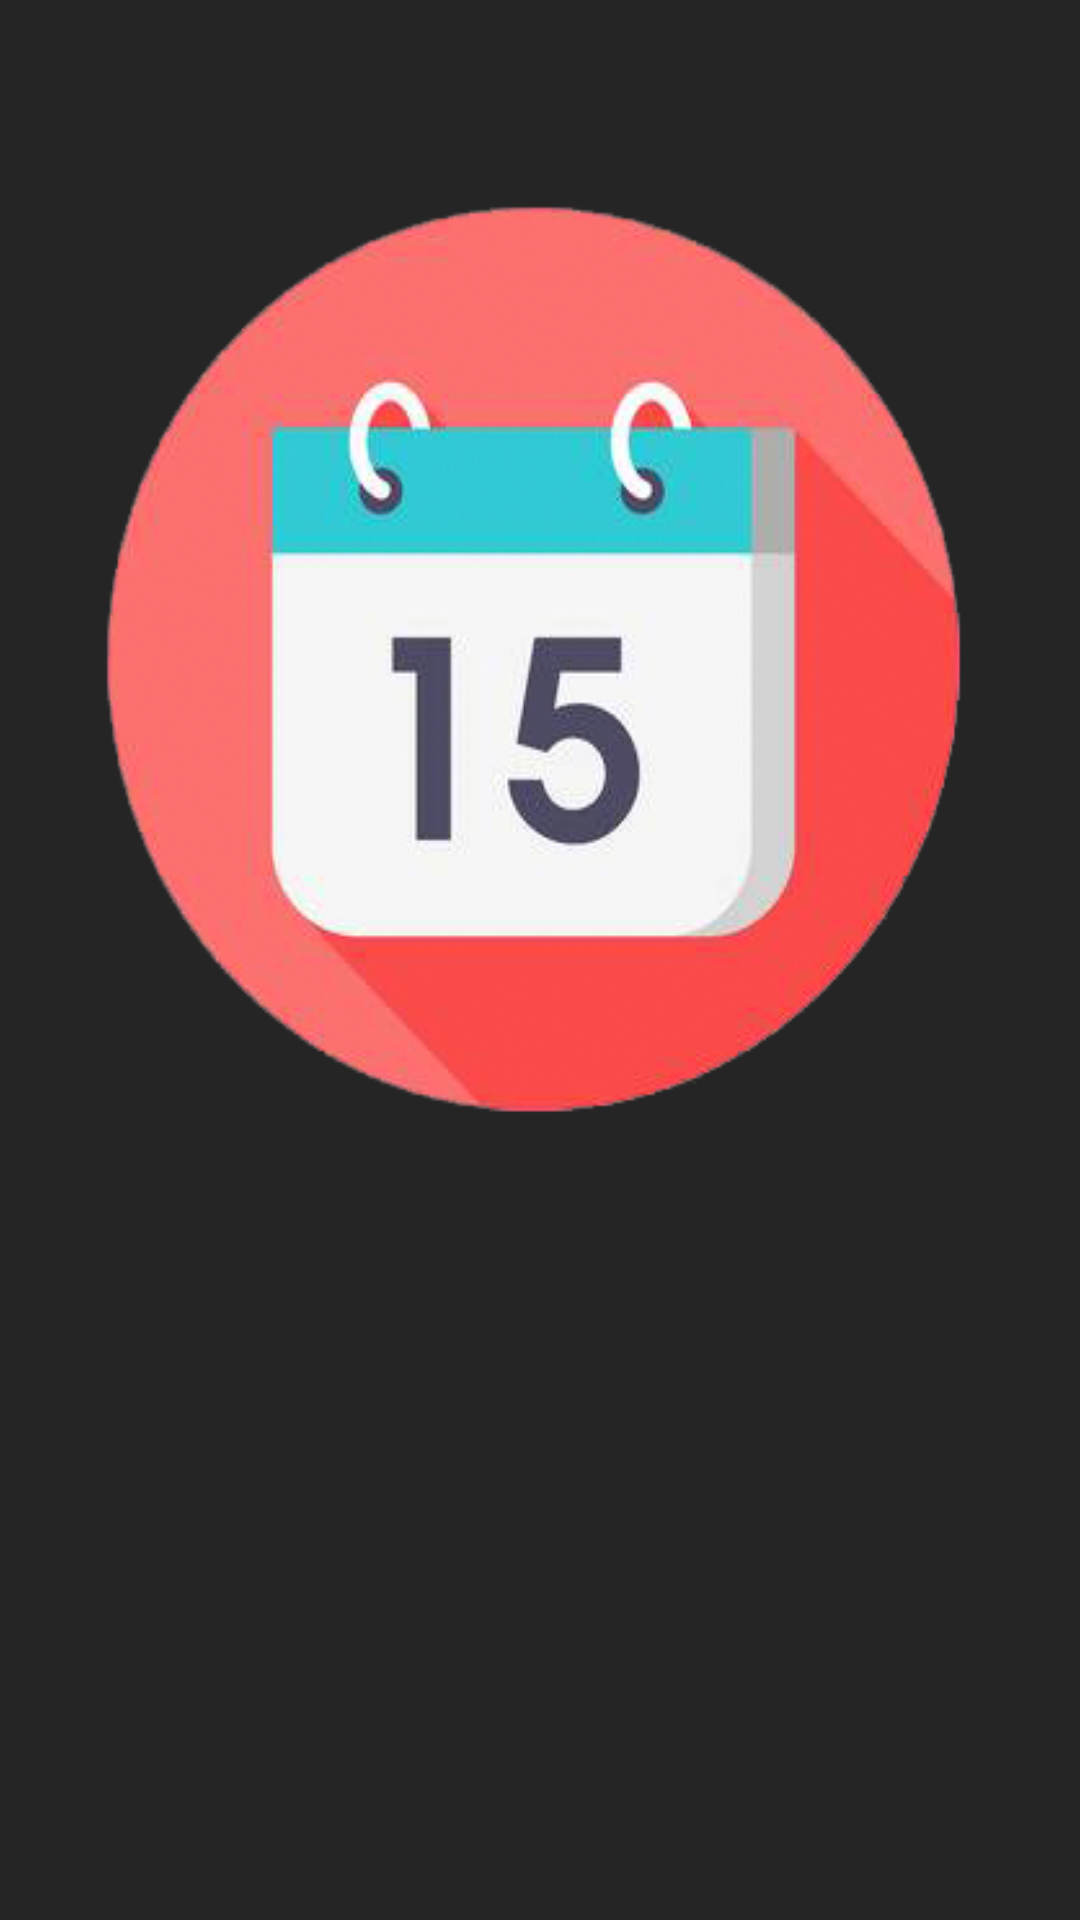

Layout XML and referenced resources for this Android screen:
<!-- AndroidManifest.xml: application theme AppTheme -->
<!-- res/layout/activity_popup_alarm.xml -->
<RelativeLayout xmlns:android="http://schemas.android.com/apk/res/android"
    xmlns:tools="http://schemas.android.com/tools" android:layout_width="match_parent"
    android:layout_height="match_parent" android:paddingLeft="@dimen/activity_horizontal_margin"
    android:paddingRight="@dimen/activity_horizontal_margin"
    android:paddingTop="@dimen/activity_vertical_margin"
    android:paddingBottom="@dimen/activity_vertical_margin"
    android:background="#252525"
    android:weightSum="1"
    tools:context="teamawesome.alertme.PopupAlarm">

    <ImageView
        android:layout_width="366dp"
        android:layout_height="366dp"
        android:background="@drawable/logo"
        android:layout_gravity="center"
        android:id="@+id/imageView"
        android:layout_alignParentTop="true"
        android:layout_marginTop="40dp" />

    <TextView
        android:id="@+id/alarmName"
        android:textSize="24sp"
        android:textColor="#ffffff"
        android:layout_alignParentBottom="true"
        android:layout_marginBottom="100dp"
        android:layout_width="fill_parent"
        android:layout_height="wrap_content" />

    <TextView
        android:id="@+id/dataTemp"
        android:textSize="12sp"
        android:textColor="#ffffff"
        android:layout_alignParentStart="true"
        android:layout_alignParentBottom="true"
        android:layout_marginBottom="65dp"
        android:layout_width="wrap_content"
        android:layout_height="wrap_content"/>

    <TextView
        android:id="@+id/dataRain"
        android:textSize="12sp"
        android:textColor="#ffffff"
        android:layout_alignParentBottom="true"
        android:layout_marginBottom="50dp"
        android:layout_width="wrap_content"
        android:layout_height="wrap_content"
        android:layout_alignParentStart="true" />

    <TextView
        android:id="@+id/dataWindSpeed"
        android:textSize="12sp"
        android:textColor="#ffffff"
        android:layout_alignParentBottom="true"
        android:layout_marginBottom="35dp"
        android:layout_width="wrap_content"
        android:layout_height="wrap_content"
        android:layout_alignParentStart="true"/>

</RelativeLayout>
<!-- resources referenced by this layout -->
<resources>
  <!-- drawable logo: png bitmap (drawable, 113518 bytes) -->
  <style name="AppTheme" parent="Theme.AppCompat.Light.DarkActionBar">
          
      </style>
</resources>
